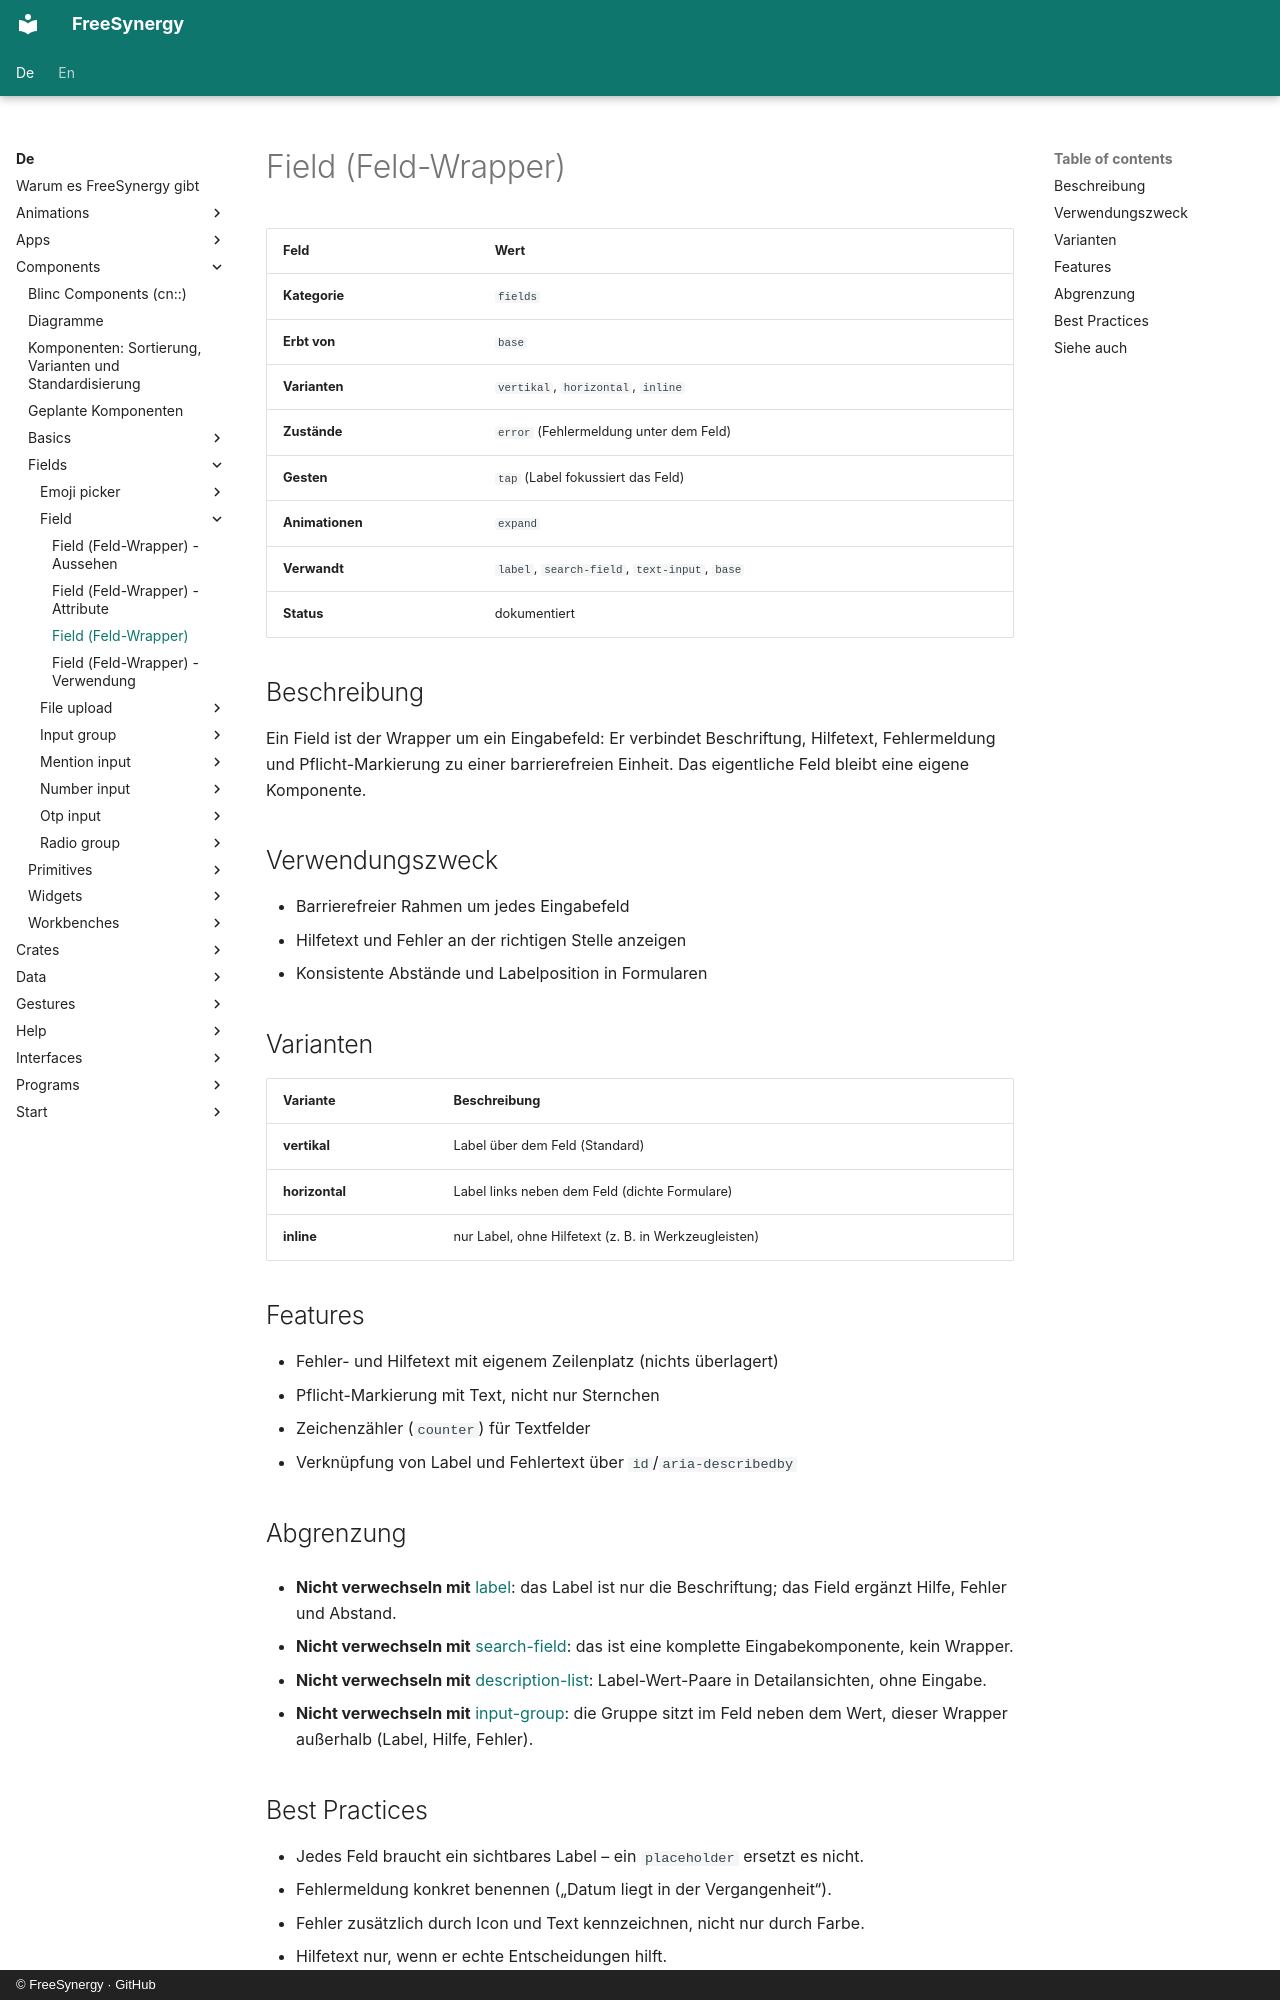

repository: FreeSynergy/fs-documentation · page: de/components/fields/field/description/index.html · generator: mkdocs · copyright: © FreeSynergy · GitHub

# Field (Feld-Wrapper)

| Feld | Wert |
|------|------|
| **Kategorie** | `fields` |
| **Erbt von** | `base` |
| **Varianten** | `vertikal`, `horizontal`, `inline` |
| **Zustände** | `error` (Fehlermeldung unter dem Feld) |
| **Gesten** | `tap` (Label fokussiert das Feld) |
| **Animationen** | `expand` |
| **Verwandt** | `label`, `search-field`, `text-input`, `base` |
| **Status** | dokumentiert |

## Beschreibung

Ein Field ist der Wrapper um ein Eingabefeld: Er verbindet Beschriftung,
Hilfetext, Fehlermeldung und Pflicht-Markierung zu einer barrierefreien
Einheit. Das eigentliche Feld bleibt eine eigene Komponente.

## Verwendungszweck

- Barrierefreier Rahmen um jedes Eingabefeld
- Hilfetext und Fehler an der richtigen Stelle anzeigen
- Konsistente Abstände und Labelposition in Formularen

## Varianten

| Variante | Beschreibung |
|----------|--------------|
| **vertikal** | Label über dem Feld (Standard) |
| **horizontal** | Label links neben dem Feld (dichte Formulare) |
| **inline** | nur Label, ohne Hilfetext (z. B. in Werkzeugleisten) |

## Features

- Fehler- und Hilfetext mit eigenem Zeilenplatz (nichts überlagert)
- Pflicht-Markierung mit Text, nicht nur Sternchen
- Zeichenzähler (`counter`) für Textfelder
- Verknüpfung von Label und Fehlertext über `id`/`aria-describedby`

## Abgrenzung

- **Nicht verwechseln mit** [label](../../basics/label/): das Label ist nur die
  Beschriftung; das Field ergänzt Hilfe, Fehler und Abstand.

- **Nicht verwechseln mit** [search-field](../search-field/): das ist
  eine komplette Eingabekomponente, kein Wrapper.

- **Nicht verwechseln mit** [description-list](../../data/description-list/): Label-Wert-Paare
  in Detailansichten, ohne Eingabe.
- **Nicht verwechseln mit** [input-group](../input-group/): die Gruppe sitzt im Feld neben
  dem Wert, dieser Wrapper außerhalb (Label, Hilfe, Fehler).
